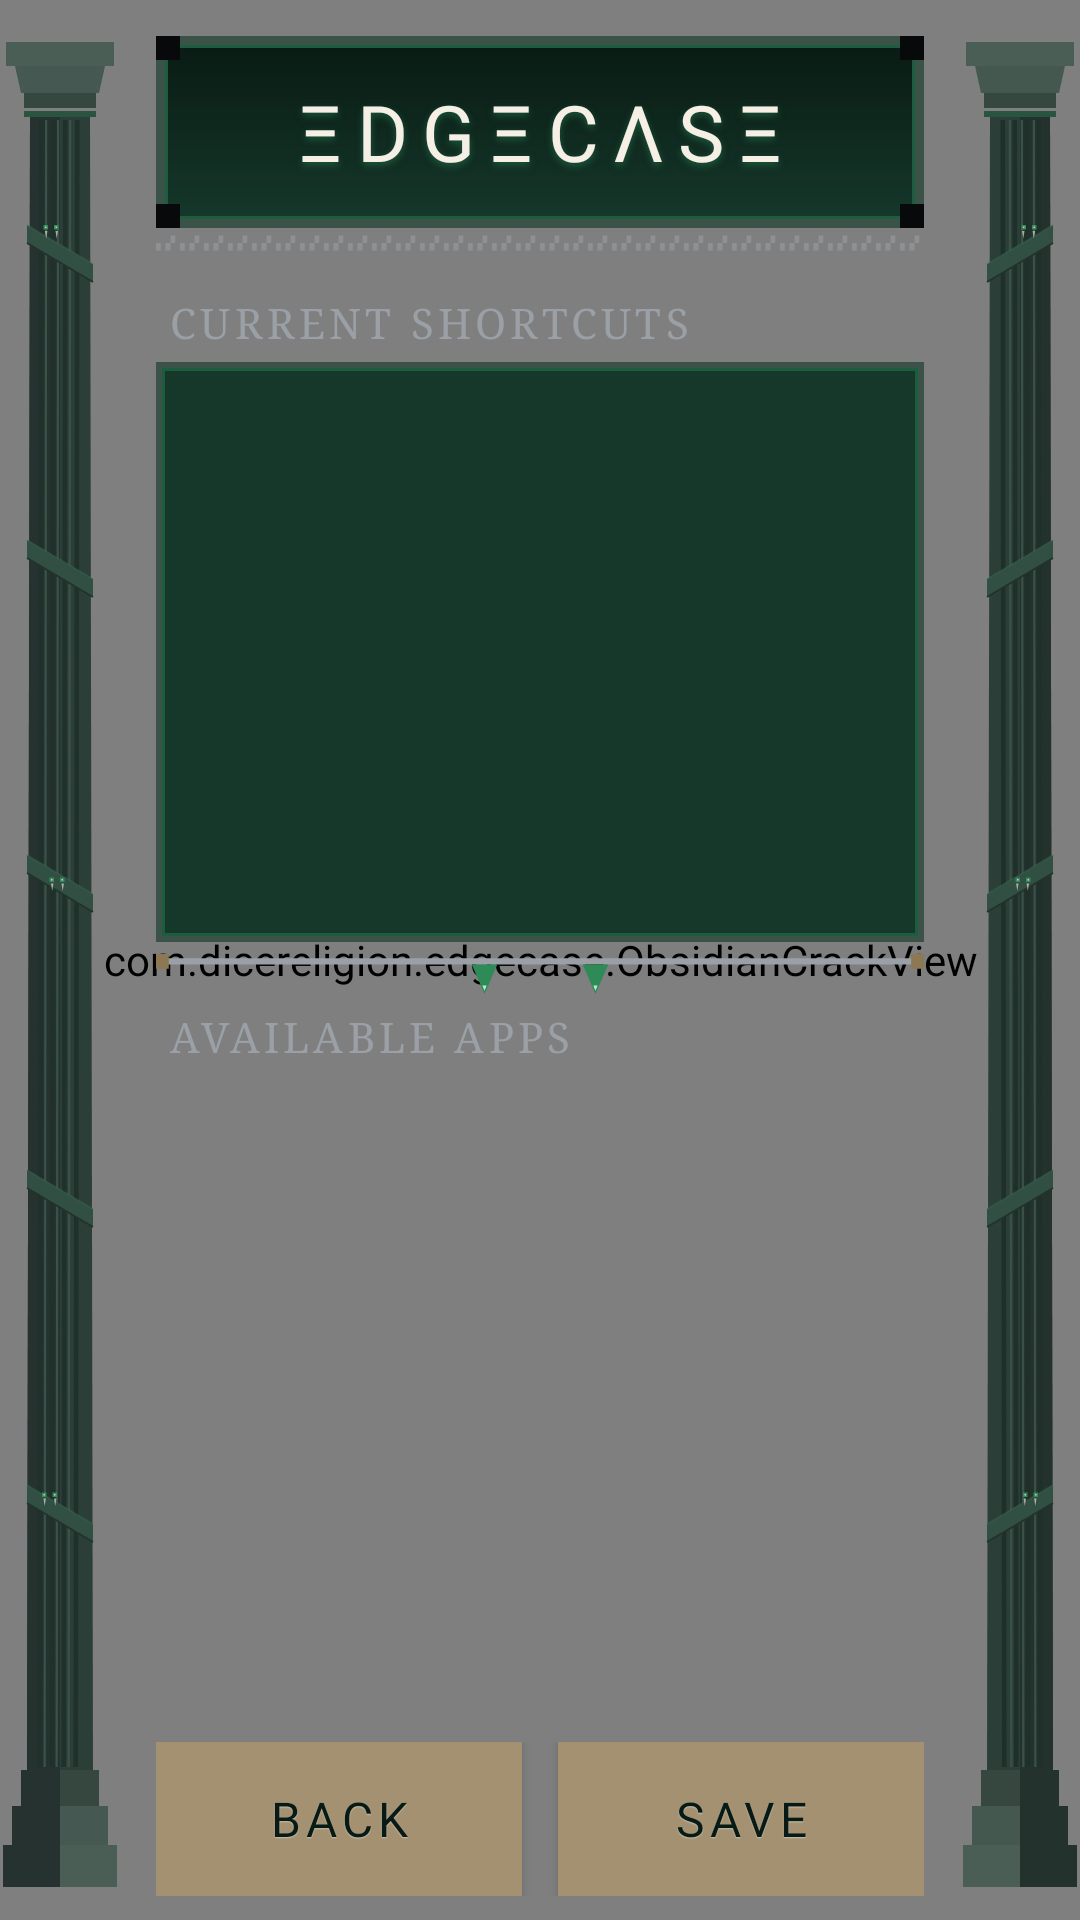

Here is an Android app screen rendered from its layout file. Give the layout XML and the strings, colors and styles it references.
<!-- AndroidManifest.xml: application theme Theme.EdgeCase -->
<!-- res/layout/layout_screen_shortcuts_container.xml -->
<?xml version="1.0" encoding="utf-8"?>
<FrameLayout xmlns:android="http://schemas.android.com/apk/res/android"
    android:id="@+id/shortcutsContainer"
    android:layout_width="match_parent"
    android:layout_height="match_parent"
    android:background="@color/obsidian_black">

    
    <com.dicereligion.edgecase.ObsidianCrackView
        android:layout_width="match_parent"
        android:layout_height="match_parent"
        android:importantForAccessibility="no" />

    <ImageView
        android:layout_width="@dimen/pillar_width_new"
        android:layout_height="match_parent"
        android:layout_gravity="start|center_vertical"
        android:src="@drawable/ic_pillar_serpent_left"
        android:scaleType="fitXY"
        android:alpha="0.85"
        android:contentDescription="Left pillar" />

    <ImageView
        android:layout_width="@dimen/pillar_width_new"
        android:layout_height="match_parent"
        android:layout_gravity="end|center_vertical"
        android:src="@drawable/ic_pillar_serpent_left"
        android:scaleX="-1"
        android:scaleType="fitXY"
        android:alpha="0.85"
        android:contentDescription="Right pillar" />

    <LinearLayout
        android:layout_width="match_parent"
        android:layout_height="match_parent"
        android:orientation="vertical"
        android:paddingLeft="52dp"
        android:paddingRight="52dp"
        android:paddingTop="12dp"
        android:paddingBottom="8dp">

        
        <include
            android:id="@+id/templeHeader"
            layout="@layout/layout_temple_header"
            android:layout_width="match_parent"
            android:layout_height="wrap_content"
            android:layout_marginBottom="12dp" />

        
        <TextView
            android:layout_width="wrap_content"
            android:layout_height="wrap_content"
            android:text="CURRENT SHORTCUTS"
            android:textAppearance="@style/CaptionSerif"
            android:textAllCaps="true"
            android:letterSpacing="0.1"
            android:fontFamily="serif"
            android:layout_marginBottom="4dp"
            android:layout_marginStart="4dp" />

        <FrameLayout
            android:layout_width="match_parent"
            android:layout_height="0dp"
            android:layout_weight="0.38"
            android:background="@drawable/bg_dark_seaweed_panel">

            <androidx.recyclerview.widget.RecyclerView
                android:id="@+id/rvAltarShortcuts"
                android:layout_width="match_parent"
                android:layout_height="match_parent"
                android:scrollbars="vertical"
                android:clipToPadding="false"
                android:padding="4dp" />

            <TextView
                android:id="@+id/tvAltarEmpty"
                android:layout_width="wrap_content"
                android:layout_height="wrap_content"
                android:layout_gravity="center"
                android:text="THE ALTAR LIES BARE — CHOOSE YOUR OFFERINGS BELOW"
                android:textAppearance="@style/BodySerif"
                android:fontFamily="serif"
                android:gravity="center"
                android:layout_marginStart="24dp"
                android:layout_marginEnd="24dp"
                android:visibility="gone" />
        </FrameLayout>

        
        <ImageView
            android:layout_width="match_parent"
            android:layout_height="14dp"
            android:layout_marginTop="4dp"
            android:layout_marginBottom="4dp"
            android:src="@drawable/ic_divider_fangs"
            android:scaleType="fitXY"
            android:contentDescription="Divider" />

        
        <TextView
            android:layout_width="wrap_content"
            android:layout_height="wrap_content"
            android:text="AVAILABLE APPS"
            android:textAppearance="@style/CaptionSerif"
            android:textAllCaps="true"
            android:letterSpacing="0.1"
            android:fontFamily="serif"
            android:layout_marginBottom="4dp"
            android:layout_marginStart="4dp" />

        <androidx.recyclerview.widget.RecyclerView
            android:id="@+id/rvArchiveApps"
            android:layout_width="match_parent"
            android:layout_height="0dp"
            android:layout_weight="0.42"
            android:scrollbars="vertical" />

        
        <LinearLayout
            android:layout_width="match_parent"
            android:layout_height="0dp"
            android:layout_weight="0.10"
            android:orientation="horizontal"
            android:gravity="center_vertical|end"
            android:layout_marginTop="8dp">

            <Button
                android:id="@+id/btnBackToMenu"
                android:layout_width="0dp"
                android:layout_height="@dimen/stone_button_height"
                android:layout_weight="1"
                android:layout_marginEnd="12dp"
                android:background="@drawable/selector_stone_button"
                android:elevation="@dimen/stone_button_elevation"
                android:text="BACK"
                android:textAppearance="@style/SlabButtonText"
                android:textSize="@dimen/text_body" />

            <Button
                android:id="@+id/btnSaveShortcuts"
                android:layout_width="0dp"
                android:layout_height="@dimen/stone_button_height"
                android:layout_weight="1"
                android:background="@drawable/selector_stone_button"
                android:elevation="@dimen/stone_button_elevation"
                android:text="SAVE"
                android:textAppearance="@style/SlabButtonText"
                android:textSize="@dimen/text_body" />

        </LinearLayout>

    </LinearLayout>

</FrameLayout>
<!-- res/layout/layout_temple_header.xml (included above) -->
<?xml version="1.0" encoding="utf-8"?>
<LinearLayout xmlns:android="http://schemas.android.com/apk/res/android"
    android:layout_width="match_parent"
    android:layout_height="wrap_content"
    android:orientation="vertical">

    <FrameLayout
        android:layout_width="match_parent"
        android:layout_height="@dimen/header_height"
        android:background="@drawable/bg_temple_lintel">

        <TextView
            android:id="@+id/tvTempleTitle"
            android:layout_width="match_parent"
            android:layout_height="match_parent"
            android:gravity="center"
            android:text="ΞDGΞCΛSΞ"
            android:contentDescription="EdgeCase"
            android:textAppearance="@style/TitleMonolith"
            android:textSize="@dimen/header_title_size" />

        
        <com.dicereligion.edgecase.ServiceEyeView
            android:id="@+id/serviceEyeLeft"
            android:layout_width="34dp"
            android:layout_height="24dp"
            android:layout_gravity="start|center_vertical"
            android:layout_marginStart="16dp"
            android:visibility="gone"
            android:contentDescription="Service status" />

        <com.dicereligion.edgecase.ServiceEyeView
            android:id="@+id/serviceEyeRight"
            android:layout_width="34dp"
            android:layout_height="24dp"
            android:layout_gravity="end|center_vertical"
            android:layout_marginEnd="16dp"
            android:visibility="gone"
            android:contentDescription="Service status" />
    </FrameLayout>

    
    <ImageView
        android:layout_width="match_parent"
        android:layout_height="@dimen/meander_trim_height"
        android:src="@drawable/ic_meander_horizontal"
        android:scaleType="fitXY"
        android:alpha="0.55"
        android:importantForAccessibility="no" />
</LinearLayout>
<!-- resources referenced by this layout -->
<resources>
  <color name="obsidian_black">#07090B</color>
  <dimen name="header_height">64dp</dimen>
  <dimen name="header_title_size">26sp</dimen>
  <dimen name="meander_trim_height">10dp</dimen>
  <dimen name="pillar_width_new">40dp</dimen>
  <dimen name="stone_button_elevation">8dp</dimen>
  <dimen name="stone_button_height">56dp</dimen>
  <dimen name="text_body">16sp</dimen>
  <!-- drawable selector_stone_button (drawable) -->
  <?xml version="1.0" encoding="utf-8"?>
  <selector xmlns:android="http://schemas.android.com/apk/res/android">
      <item android:drawable="@drawable/bg_stone_button_pressed" android:state_pressed="true" />
      <item android:drawable="@drawable/bg_stone_button" />
  </selector>
  <style name="BodySerif" parent="TextAppearance.AppCompat">
          <item name="android:fontFamily">serif</item>
          <item name="android:textColor">@color/aged_marble</item>
      </style>
  <style name="CaptionSerif" parent="TextAppearance.AppCompat">
          <item name="android:fontFamily">serif</item>
          <item name="android:textColor">@color/tarnished_silver</item>
          <item name="android:textSize">@dimen/text_caption</item>
      </style>
  <style name="SlabButtonText" parent="TextAppearance.AppCompat">
          <item name="android:fontFamily">@font/cinzel_black</item>
          <item name="android:textAllCaps">true</item>
          
          <item name="android:textStyle">normal</item>
          <item name="android:letterSpacing">0.10</item>
          <item name="android:textColor">@color/text_engraved</item>
          <item name="android:textSize">@dimen/text_header</item>
          
          <item name="android:shadowColor">#66FFFFFF</item>
          <item name="android:shadowDx">0</item>
          <item name="android:shadowDy">1</item>
          <item name="android:shadowRadius">0.5</item>
      </style>
  <style name="TitleMonolith" parent="TextAppearance.AppCompat">
          <item name="android:fontFamily">@font/gfs_neohellenic</item>
          <item name="android:textAllCaps">true</item>
          
          <item name="android:textStyle">normal</item>
          <item name="android:letterSpacing">0.18</item>
          <item name="android:textColor">@color/aged_marble</item>
          
          <item name="android:shadowColor">#802E8B57</item>
          <item name="android:shadowDx">0</item>
          <item name="android:shadowDy">3</item>
          <item name="android:shadowRadius">6</item>
      </style>
  <style name="Theme.EdgeCase" parent="Theme.AppCompat.DayNight.NoActionBar" />
  <color name="faded_olive_teal">#3B5249</color>
  <color name="emerald_deep">#1D5C3F</color>
  <color name="panel_dark_seaweed_bg">#B3122A23</color>
  <!-- drawable bg_stone_button (drawable) -->
  <?xml version="1.0" encoding="utf-8"?>
  <layer-list xmlns:android="http://schemas.android.com/apk/res/android">
      
      <item>
          <shape android:shape="rectangle">
              <solid android:color="@color/temple_sandstone" />
              <corners android:radius="0dp" />
          </shape>
      </item>
      
      <item
          android:top="-4dp"
          android:bottom="0dp"
          android:left="0dp"
          android:right="0dp">
          <shape android:shape="rectangle">
              <solid android:color="@color/sandstone_bevel" />
              <corners android:radius="0dp" />
          </shape>
      </item>
  </layer-list>
  <color name="aged_marble">#F5EFE6</color>
  <color name="tarnished_silver">#9AA0A6</color>
  <dimen name="text_caption">14sp</dimen>
  <color name="text_engraved">#071A15</color>
  <dimen name="text_header">18sp</dimen>
  <color name="limestone_border">#5E523C</color>
  <color name="limestone_pressed">#B3A588</color>
  <color name="temple_sandstone">#D4C4A8</color>
  <color name="sandstone_bevel">#A39171</color>
</resources>
